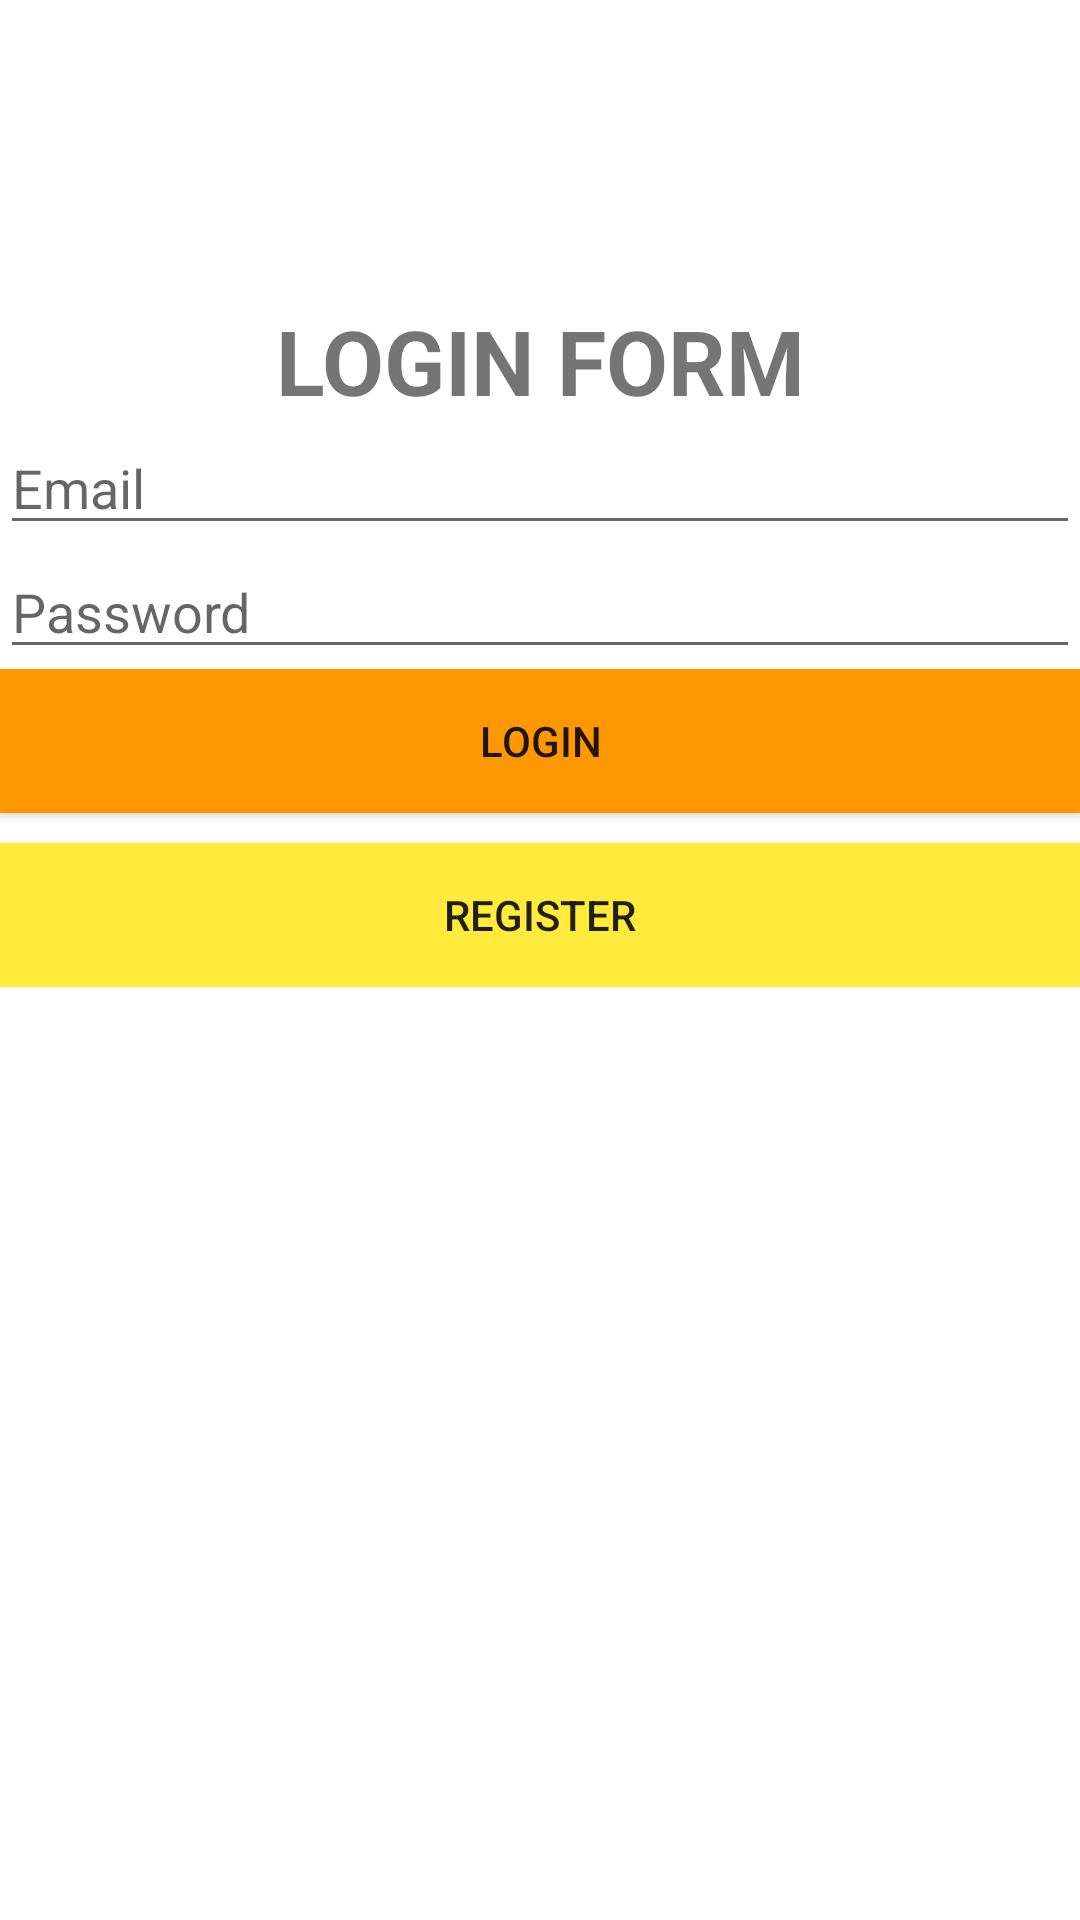

Android layout source for this screen:
<!-- AndroidManifest.xml: application theme Theme.ProjectFinal -->
<!-- res/layout/activity_login.xml -->
<?xml version="1.0" encoding="utf-8"?>

<LinearLayout xmlns:android="http://schemas.android.com/apk/res/android"
    android:layout_width="match_parent"
    android:layout_height="match_parent"
    android:orientation="vertical">
    <TextView
        android:textSize="30dp"
        android:textStyle="bold"
        android:layout_marginTop="100dp"
        android:gravity="center"
        android:layout_width="match_parent"
        android:layout_height="wrap_content"
        android:text="LOGIN FORM"/>
    <EditText
        android:hint="Email"
        android:layout_width="match_parent"
        android:layout_height="wrap_content"
        android:id="@+id/txtEmail"/>
    <EditText
        android:hint="Password"
        android:layout_width="match_parent"
        android:layout_height="wrap_content"
        android:id="@+id/txtPass"
        android:inputType="textPassword"/>

    <LinearLayout
        android:orientation="vertical"
        android:layout_width="match_parent"
        android:layout_height="wrap_content"
        >
        <Button
            android:id="@+id/btLogin"
            android:background="#FF9800"
            android:layout_width="match_parent"
            android:layout_height="wrap_content"
            android:text="LOGIN"
            android:layout_marginBottom="10dp"/>

        <Button
            android:id="@+id/btRegister"
            android:background="#FFEB3B"
            android:layout_width="match_parent"
            android:layout_height="wrap_content"
            android:text="REGISTER" />

    </LinearLayout>
</LinearLayout>
<!-- resources referenced by this layout -->
<resources>
  <style name="Theme.ProjectFinal" parent="Theme.MaterialComponents.DayNight.NoActionBar">
          
          <item name="colorPrimary">@color/purple_500</item>
          <item name="colorPrimaryVariant">@color/purple_700</item>
          <item name="colorOnPrimary">@color/white</item>
          
          <item name="colorSecondary">@color/teal_200</item>
          <item name="colorSecondaryVariant">@color/teal_700</item>
          <item name="colorOnSecondary">@color/black</item>
          
          <item name="android:statusBarColor" tools:targetApi="l">?attr/colorPrimaryVariant</item>
          
          <item name="android:windowFullscreen">true</item>
      </style>
  <color name="purple_500">#FF6200EE</color>
  <color name="purple_700">#FF3700B3</color>
  <color name="white">#FFFFFFFF</color>
  <color name="teal_200">#FF03DAC5</color>
  <color name="teal_700">#FF018786</color>
  <color name="black">#FF000000</color>
</resources>
